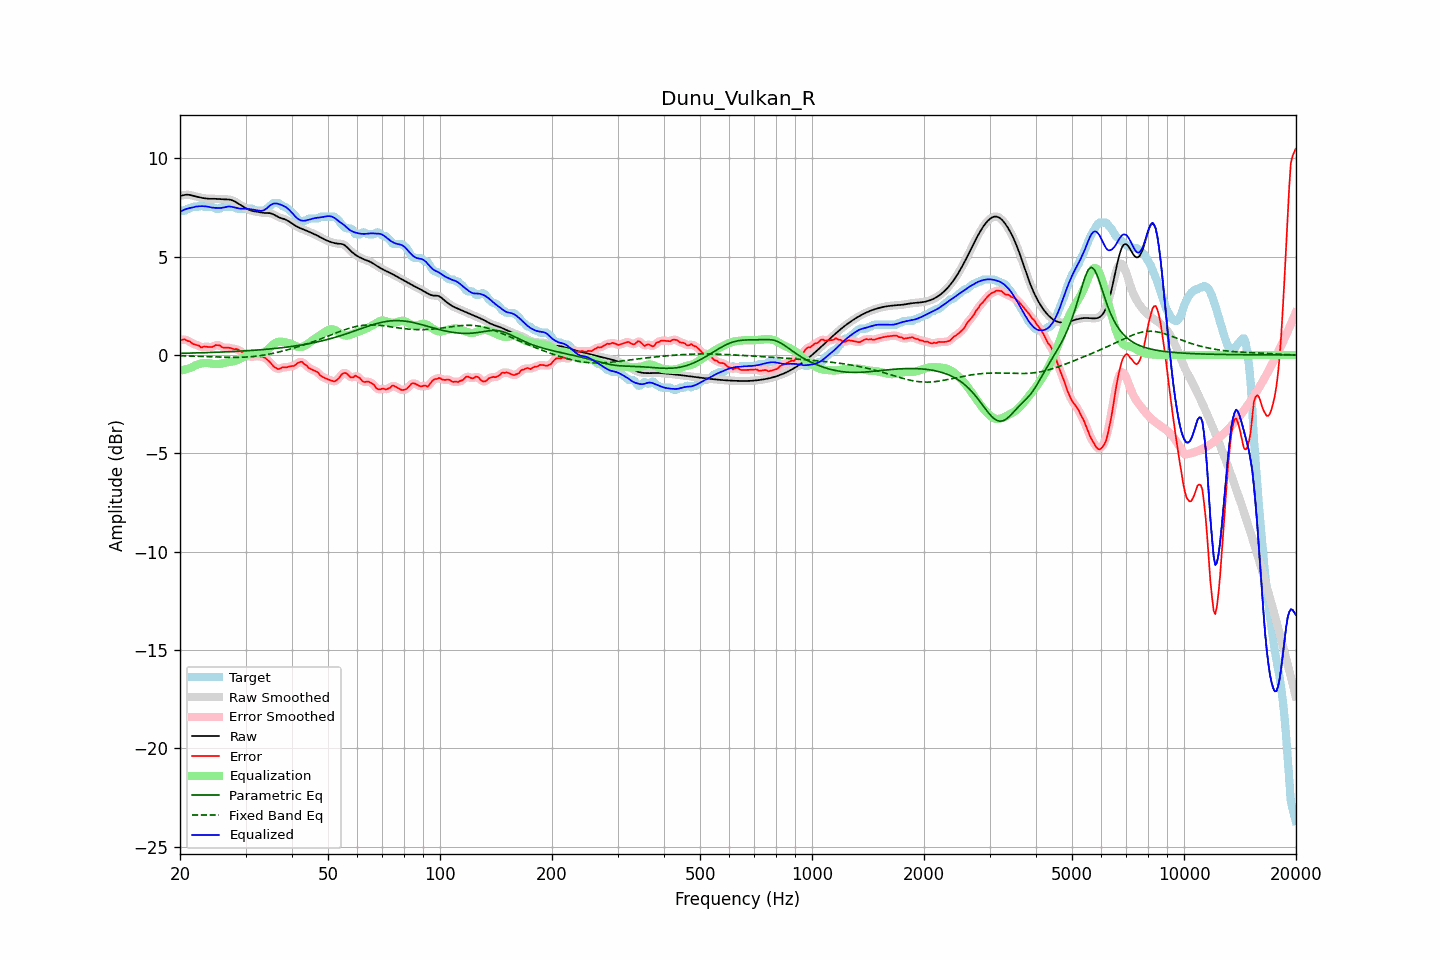

The data file committed next to this chart (first rows):
frequency, raw, error, smoothed, error_smoothed, equalization, parametric_eq, fixed_band_eq, equalized_raw, equalized_smoothed, target
20.00, 8.09, 0.75, 8.08, 0.75, -0.80, 0.08, -0.04, 7.29, 7.29, 7.34
20.20, 8.11, 0.77, 8.11, 0.77, -0.78, 0.09, -0.04, 7.32, 7.33, 7.34
20.40, 8.12, 0.78, 8.13, 0.78, -0.76, 0.09, -0.04, 7.36, 7.36, 7.34
20.61, 8.14, 0.80, 8.14, 0.78, -0.74, 0.09, -0.05, 7.40, 7.40, 7.34
20.81, 8.15, 0.74, 8.15, 0.76, -0.72, 0.09, -0.05, 7.43, 7.43, 7.41
21.02, 8.15, 0.71, 8.15, 0.72, -0.70, 0.09, -0.05, 7.46, 7.46, 7.44
21.23, 8.14, 0.70, 8.14, 0.67, -0.67, 0.10, -0.05, 7.47, 7.47, 7.45
21.44, 8.13, 0.63, 8.12, 0.63, -0.64, 0.10, -0.06, 7.49, 7.49, 7.50
21.66, 8.10, 0.56, 8.10, 0.58, -0.59, 0.10, -0.06, 7.51, 7.51, 7.54
21.87, 8.08, 0.54, 8.08, 0.54, -0.55, 0.10, -0.06, 7.53, 7.53, 7.54
22.09, 8.06, 0.52, 8.06, 0.52, -0.51, 0.10, -0.06, 7.55, 7.55, 7.54
22.31, 8.04, 0.50, 8.04, 0.49, -0.48, 0.11, -0.07, 7.56, 7.56, 7.54
22.54, 8.02, 0.47, 8.02, 0.45, -0.46, 0.11, -0.07, 7.57, 7.57, 7.55
22.76, 8.00, 0.38, 8.00, 0.42, -0.44, 0.11, -0.07, 7.57, 7.57, 7.63
22.99, 7.99, 0.40, 7.99, 0.41, -0.42, 0.11, -0.07, 7.57, 7.57, 7.59
23.22, 7.97, 0.44, 7.97, 0.41, -0.41, 0.12, -0.08, 7.57, 7.57, 7.54
23.45, 7.96, 0.42, 7.96, 0.42, -0.40, 0.12, -0.08, 7.56, 7.56, 7.54
23.69, 7.95, 0.41, 7.95, 0.42, -0.40, 0.12, -0.08, 7.55, 7.55, 7.54
23.92, 7.95, 0.41, 7.95, 0.40, -0.42, 0.12, -0.09, 7.53, 7.53, 7.54
24.16, 7.94, 0.41, 7.94, 0.40, -0.43, 0.13, -0.09, 7.51, 7.51, 7.54
24.40, 7.94, 0.41, 7.94, 0.42, -0.45, 0.13, -0.09, 7.50, 7.50, 7.54
24.65, 7.94, 0.44, 7.94, 0.45, -0.46, 0.13, -0.10, 7.49, 7.49, 7.50
24.89, 7.94, 0.50, 7.94, 0.48, -0.46, 0.14, -0.10, 7.48, 7.48, 7.44
25.14, 7.94, 0.50, 7.94, 0.51, -0.46, 0.14, -0.10, 7.48, 7.48, 7.44
25.39, 7.93, 0.50, 7.93, 0.50, -0.46, 0.14, -0.10, 7.48, 7.48, 7.44
25.65, 7.93, 0.48, 7.93, 0.46, -0.45, 0.15, -0.11, 7.48, 7.48, 7.45
25.91, 7.92, 0.41, 7.92, 0.42, -0.44, 0.15, -0.11, 7.48, 7.48, 7.52
26.16, 7.92, 0.38, 7.92, 0.39, -0.42, 0.15, -0.11, 7.50, 7.50, 7.54
26.43, 7.91, 0.38, 7.91, 0.37, -0.40, 0.16, -0.11, 7.52, 7.52, 7.54
26.69, 7.91, 0.37, 7.91, 0.37, -0.38, 0.16, -0.12, 7.54, 7.54, 7.54
26.96, 7.91, 0.37, 7.91, 0.37, -0.36, 0.16, -0.12, 7.55, 7.55, 7.54
27.23, 7.90, 0.36, 7.90, 0.36, -0.35, 0.17, -0.12, 7.55, 7.55, 7.54
27.50, 7.88, 0.34, 7.88, 0.33, -0.34, 0.17, -0.12, 7.54, 7.54, 7.54
27.77, 7.85, 0.31, 7.85, 0.32, -0.33, 0.18, -0.12, 7.52, 7.52, 7.54
28.05, 7.81, 0.28, 7.81, 0.30, -0.31, 0.18, -0.12, 7.50, 7.50, 7.53
28.33, 7.76, 0.31, 7.76, 0.29, -0.28, 0.18, -0.12, 7.48, 7.48, 7.46
28.62, 7.71, 0.27, 7.71, 0.27, -0.25, 0.19, -0.12, 7.46, 7.46, 7.44
28.90, 7.66, 0.22, 7.66, 0.23, -0.21, 0.19, -0.12, 7.45, 7.45, 7.44
29.19, 7.61, 0.17, 7.61, 0.17, -0.17, 0.20, -0.12, 7.44, 7.44, 7.44
29.48, 7.56, 0.12, 7.56, 0.12, -0.12, 0.20, -0.11, 7.44, 7.44, 7.44
29.78, 7.51, 0.07, 7.51, 0.07, -0.07, 0.21, -0.11, 7.44, 7.44, 7.44
30.08, 7.47, 0.03, 7.46, 0.03, -0.03, 0.21, -0.11, 7.44, 7.44, 7.44
30.38, 7.42, -0.02, 7.42, -0.02, 0.01, 0.22, -0.10, 7.43, 7.43, 7.44
30.68, 7.38, -0.06, 7.38, -0.06, 0.04, 0.22, -0.09, 7.42, 7.42, 7.44
30.99, 7.35, -0.09, 7.35, -0.09, 0.06, 0.23, -0.09, 7.41, 7.41, 7.44
31.30, 7.33, -0.11, 7.33, -0.09, 0.07, 0.23, -0.08, 7.40, 7.40, 7.44
31.61, 7.31, -0.07, 7.31, -0.08, 0.07, 0.24, -0.07, 7.39, 7.39, 7.39
31.93, 7.30, -0.04, 7.30, -0.06, 0.07, 0.25, -0.06, 7.37, 7.37, 7.34
32.24, 7.28, -0.05, 7.28, -0.05, 0.07, 0.25, -0.05, 7.36, 7.35, 7.34
32.57, 7.27, -0.07, 7.27, -0.07, 0.07, 0.26, -0.04, 7.34, 7.34, 7.34
32.89, 7.25, -0.09, 7.25, -0.08, 0.08, 0.26, -0.03, 7.33, 7.33, 7.34
33.22, 7.24, -0.10, 7.24, -0.10, 0.10, 0.27, -0.02, 7.33, 7.33, 7.34
33.55, 7.23, -0.11, 7.23, -0.12, 0.13, 0.28, -0.01, 7.36, 7.36, 7.34
33.89, 7.23, -0.15, 7.23, -0.16, 0.18, 0.29, 0.01, 7.40, 7.40, 7.38
34.23, 7.22, -0.22, 7.23, -0.21, 0.24, 0.29, 0.02, 7.46, 7.46, 7.44
34.57, 7.22, -0.29, 7.22, -0.29, 0.31, 0.30, 0.04, 7.53, 7.53, 7.51
34.92, 7.21, -0.37, 7.21, -0.38, 0.39, 0.31, 0.05, 7.60, 7.60, 7.58
35.27, 7.19, -0.46, 7.19, -0.47, 0.47, 0.32, 0.07, 7.66, 7.66, 7.65
35.62, 7.16, -0.57, 7.15, -0.55, 0.54, 0.32, 0.09, 7.69, 7.69, 7.72
35.97, 7.11, -0.63, 7.11, -0.63, 0.60, 0.33, 0.10, 7.71, 7.71, 7.74
... 635 more rows
